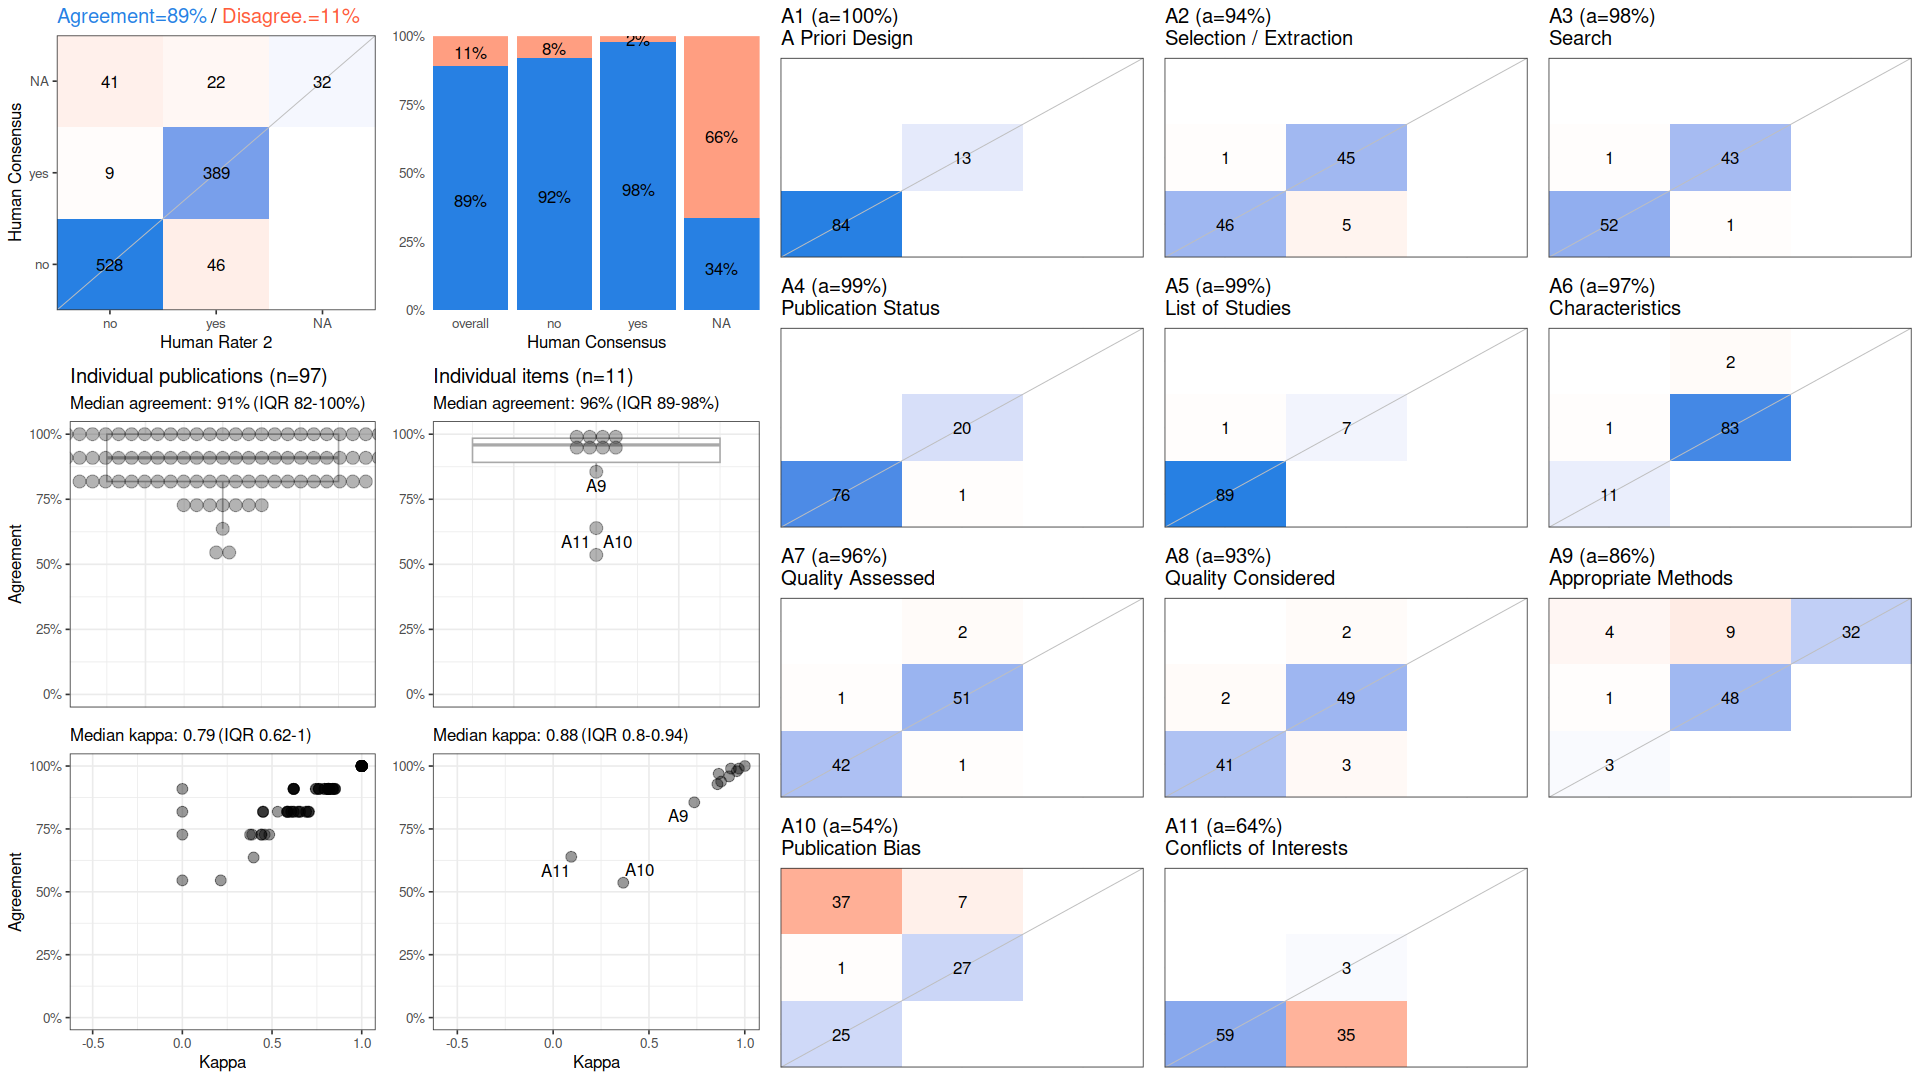

The file beside this chart, header and first rows:
, cohen_kappa_w, cohen_kappa_w_ci_low, cohen_kappa_w_ci_high, agreement, agreement_ci_low, agreement_ci_high, deferring_fraction, deferring_fraction_ci_low, deferring_fraction_ci_high
combined, 0.7975, 0.7638, 0.831, 0.8894, 0.8697, 0.9082, 0, 0, 0
A1, 1, NA, NA, 1, NA, NA, 0, NA, NA
A2, 0.8765, NA, NA, 0.9381, NA, NA, 0, NA, NA
A3, 0.9584, NA, NA, 0.9794, NA, NA, 0, NA, NA
A4, 0.9691, NA, NA, 0.9897, NA, NA, 0, NA, NA
A5, 0.9278, NA, NA, 0.9897, NA, NA, 0, NA, NA
A6, 0.8638, NA, NA, 0.9691, NA, NA, 0, NA, NA
A7, 0.9184, NA, NA, 0.9588, NA, NA, 0, NA, NA
A8, 0.8574, NA, NA, 0.9278, NA, NA, 0, NA, NA
A9, 0.7364, NA, NA, 0.8557, NA, NA, 0, NA, NA
A10, 0.3657, NA, NA, 0.5361, NA, NA, 0, NA, NA
A11, 0.09443, NA, NA, 0.6392, NA, NA, 0, NA, NA
